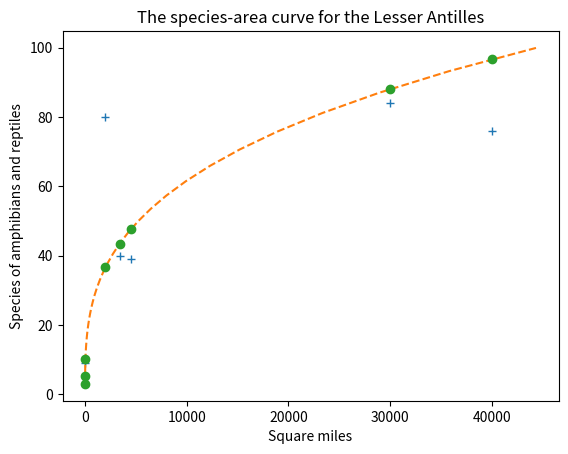

The matplotlib source for this figure:
# -*- coding: utf-8 -*-
"""
Species area curve fitting

Created on Fri Aug 22 12:10:17 2014

[redacted]
"""

import numpy as np
import matplotlib.pyplot as plt

# Species area curves
# p. 146 of Species-Area Relations

# the data, p. 144 Lesser Antilles
area = np.array([1, 4.9, 40, 2000, 3400, 4500, 30000, 40000])
spec = np.array([3, 5, 9, 80, 40, 39, 84, 76])

# plot the data
plt.close()
plt.plot(area, spec, '+')
plt.title('The species-area curve for the Lesser Antilles')
plt.xlabel('Square miles')
plt.ylabel('Species of amphibians and reptiles')

# the model function, a power curve
# use log-log data, linear fit
p = np.polyfit(np.log(area), np.log(spec),1)
z = p[0]
c = np.exp(p[1])

# plot the power curve
Area = np.exp(np.linspace(0,10.7,51))
plt.plot(Area, c*Area**z,'--')

# plot the fit values for each data point
plt.plot(area, c*area**z, 'o')
